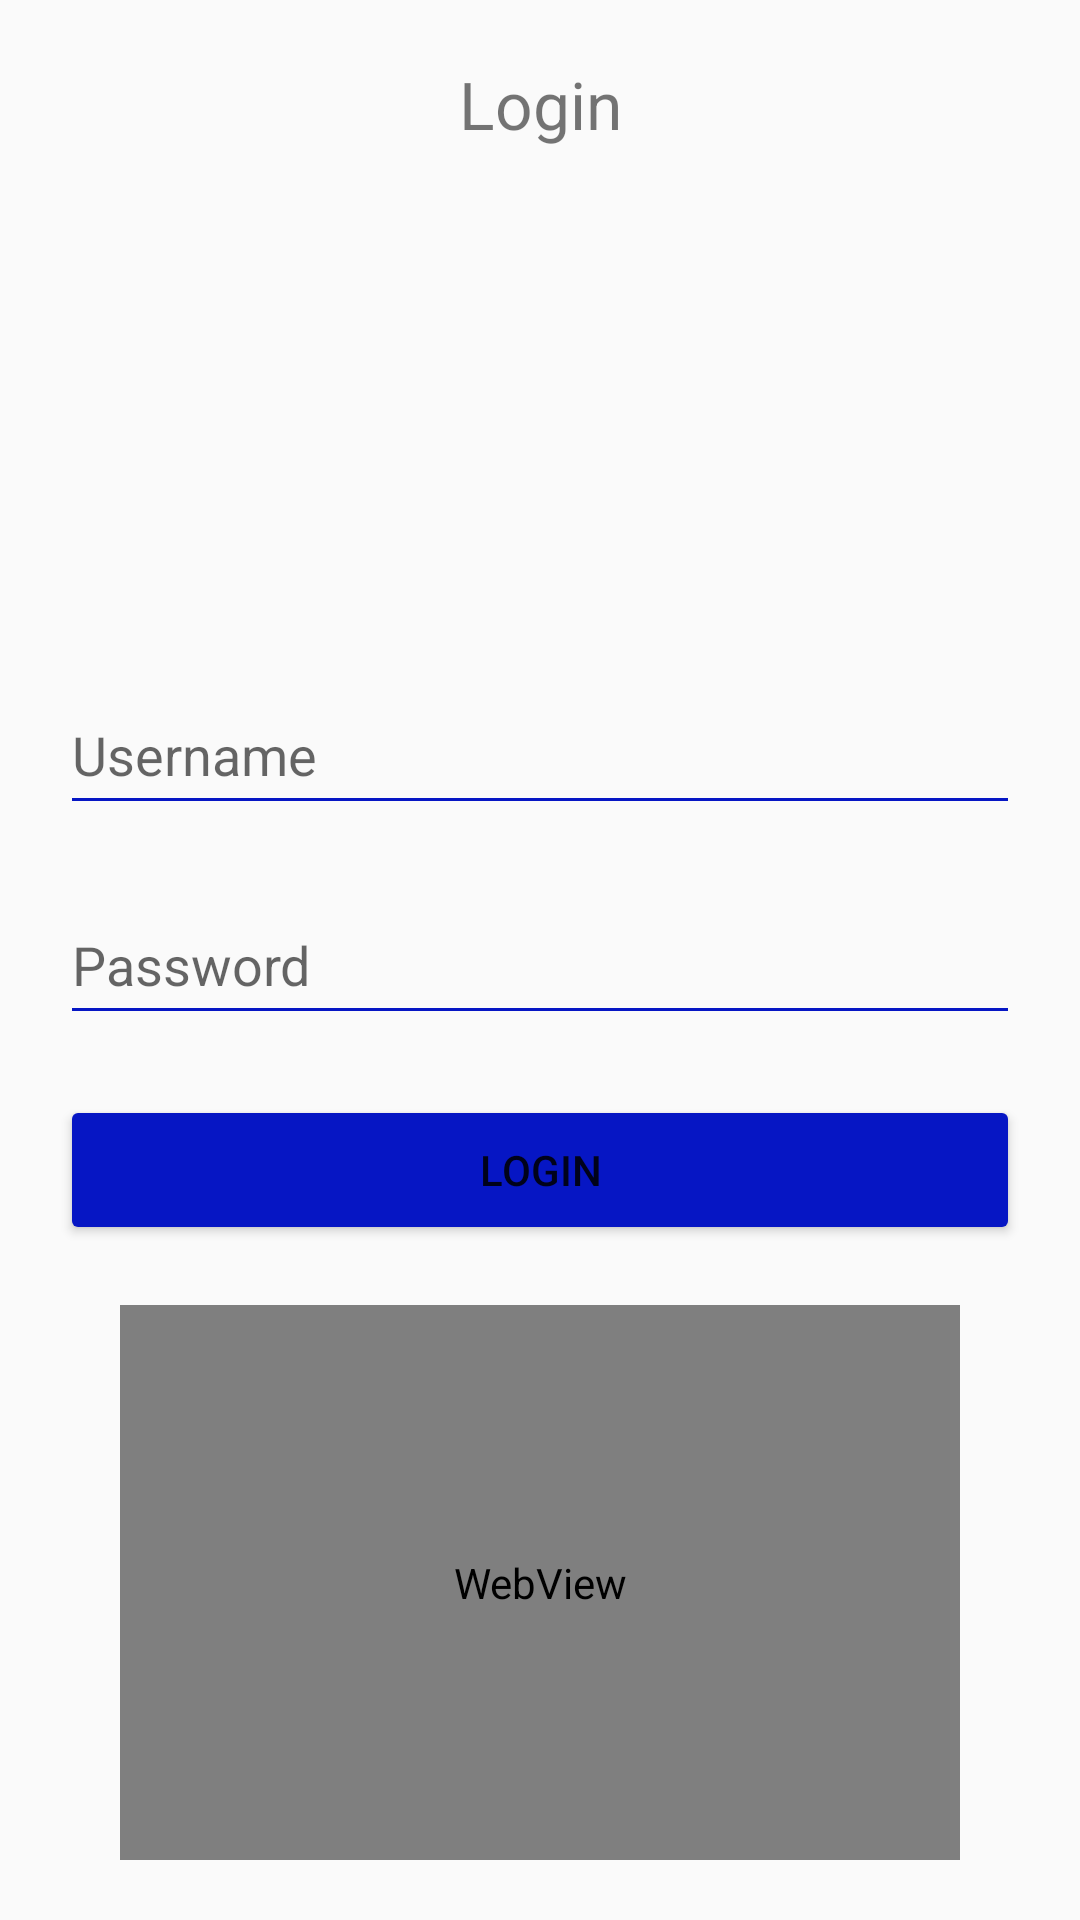

Reconstruct the res/layout file that produces this screen, plus the resources it refers to.
<!-- AndroidManifest.xml: application theme AppTheme -->
<!-- res/layout/credentials.xml -->
<?xml version="1.0" encoding="utf-8"?>
<androidx.constraintlayout.widget.ConstraintLayout xmlns:android="http://schemas.android.com/apk/res/android"
    xmlns:app="http://schemas.android.com/apk/res-auto"
    xmlns:tools="http://schemas.android.com/tools"
    android:layout_width="match_parent"
    android:layout_height="match_parent"
    tools:context=".activity.MainActivity">

    <TextView
        android:id="@+id/title"
        android:layout_width="wrap_content"
        android:layout_height="wrap_content"
        android:layout_margin="20dp"
        android:text="Login"
        android:textSize="22sp"
        app:layout_constraintEnd_toEndOf="parent"
        app:layout_constraintStart_toStartOf="parent"
        app:layout_constraintTop_toTopOf="parent" />

    <EditText
        android:id="@+id/username"
        android:layout_width="match_parent"
        android:layout_height="50dp"
        android:layout_margin="20dp"
        android:hint="Username"
        app:layout_constraintBottom_toTopOf="@+id/password"
        app:layout_constraintEnd_toEndOf="@+id/password"
        app:layout_constraintStart_toStartOf="@+id/password" />

    <EditText
        android:id="@+id/password"
        android:layout_width="match_parent"
        android:layout_height="50dp"
        android:layout_margin="20dp"
        android:hint="Password"
        android:inputType="textPassword"
        app:layout_constraintBottom_toBottomOf="parent"
        app:layout_constraintEnd_toEndOf="parent"
        app:layout_constraintStart_toStartOf="parent"
        app:layout_constraintTop_toTopOf="parent" />

    <Button
        android:id="@+id/login"
        android:layout_width="match_parent"
        android:layout_height="50dp"
        android:layout_margin="20dp"
        android:text="Login"
        app:layout_constraintEnd_toEndOf="@+id/password"
        app:layout_constraintStart_toStartOf="@+id/password"
        app:layout_constraintTop_toBottomOf="@+id/password" />

    <WebView
        android:id="@+id/webView"
        android:layout_width="0dp"
        android:layout_height="0dp"
        android:layout_margin="20dp"
        android:text="Login"
        android:visibility="visible"
        app:layout_constraintTop_toBottomOf="@+id/login"
        app:layout_constraintStart_toStartOf="@+id/login"
        app:layout_constraintEnd_toEndOf="@+id/login"
        app:layout_constraintBottom_toBottomOf="parent" />

</androidx.constraintlayout.widget.ConstraintLayout>
<!-- resources referenced by this layout -->
<resources>
  <style name="AppTheme" parent="Theme.AppCompat.Light.DarkActionBar">
          
          <item name="colorPrimary">@color/colorPrimary</item>
          <item name="colorPrimaryDark">@color/colorPrimaryDark</item>
          <item name="colorAccent">@color/colorAccent</item>
          <item name="backgroundTint">@color/colorPrimary</item>
      </style>
  <color name="colorPrimary">#0616c4</color>
  <color name="colorPrimaryDark">#B31515</color>
  <color name="colorAccent">#4b8efa</color>
</resources>
